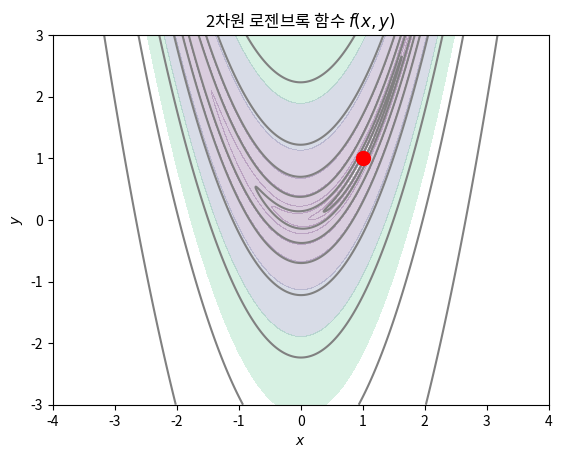

Python code for this plot:
import numpy as np
import matplotlib.pylab as plt

def f2(x, y):
    return (1 - x)**2 + 100.0 * (y - x**2)**2

xx = np.linspace(-4, 4, 800)
yy = np.linspace(-3, 3, 600)
X, Y = np.meshgrid(xx, yy)
Z = f2(X, Y)

levels=np.logspace(-1, 3, 10)
plt.contourf(X, Y, Z, alpha=0.2, levels=levels)
plt.contour(X, Y, Z, colors="gray",
            levels=[0.4, 3, 15, 50, 150, 500, 1500, 5000])
plt.plot(1, 1, 'ro', markersize=10)

plt.xlim(-4, 4)
plt.ylim(-3, 3)
plt.xticks(np.linspace(-4, 4, 9))
plt.yticks(np.linspace(-3, 3, 7))
plt.xlabel("$x$")
plt.ylabel("$y$")
plt.title("2차원 로젠브록 함수 $f(x,y)$")
plt.show()